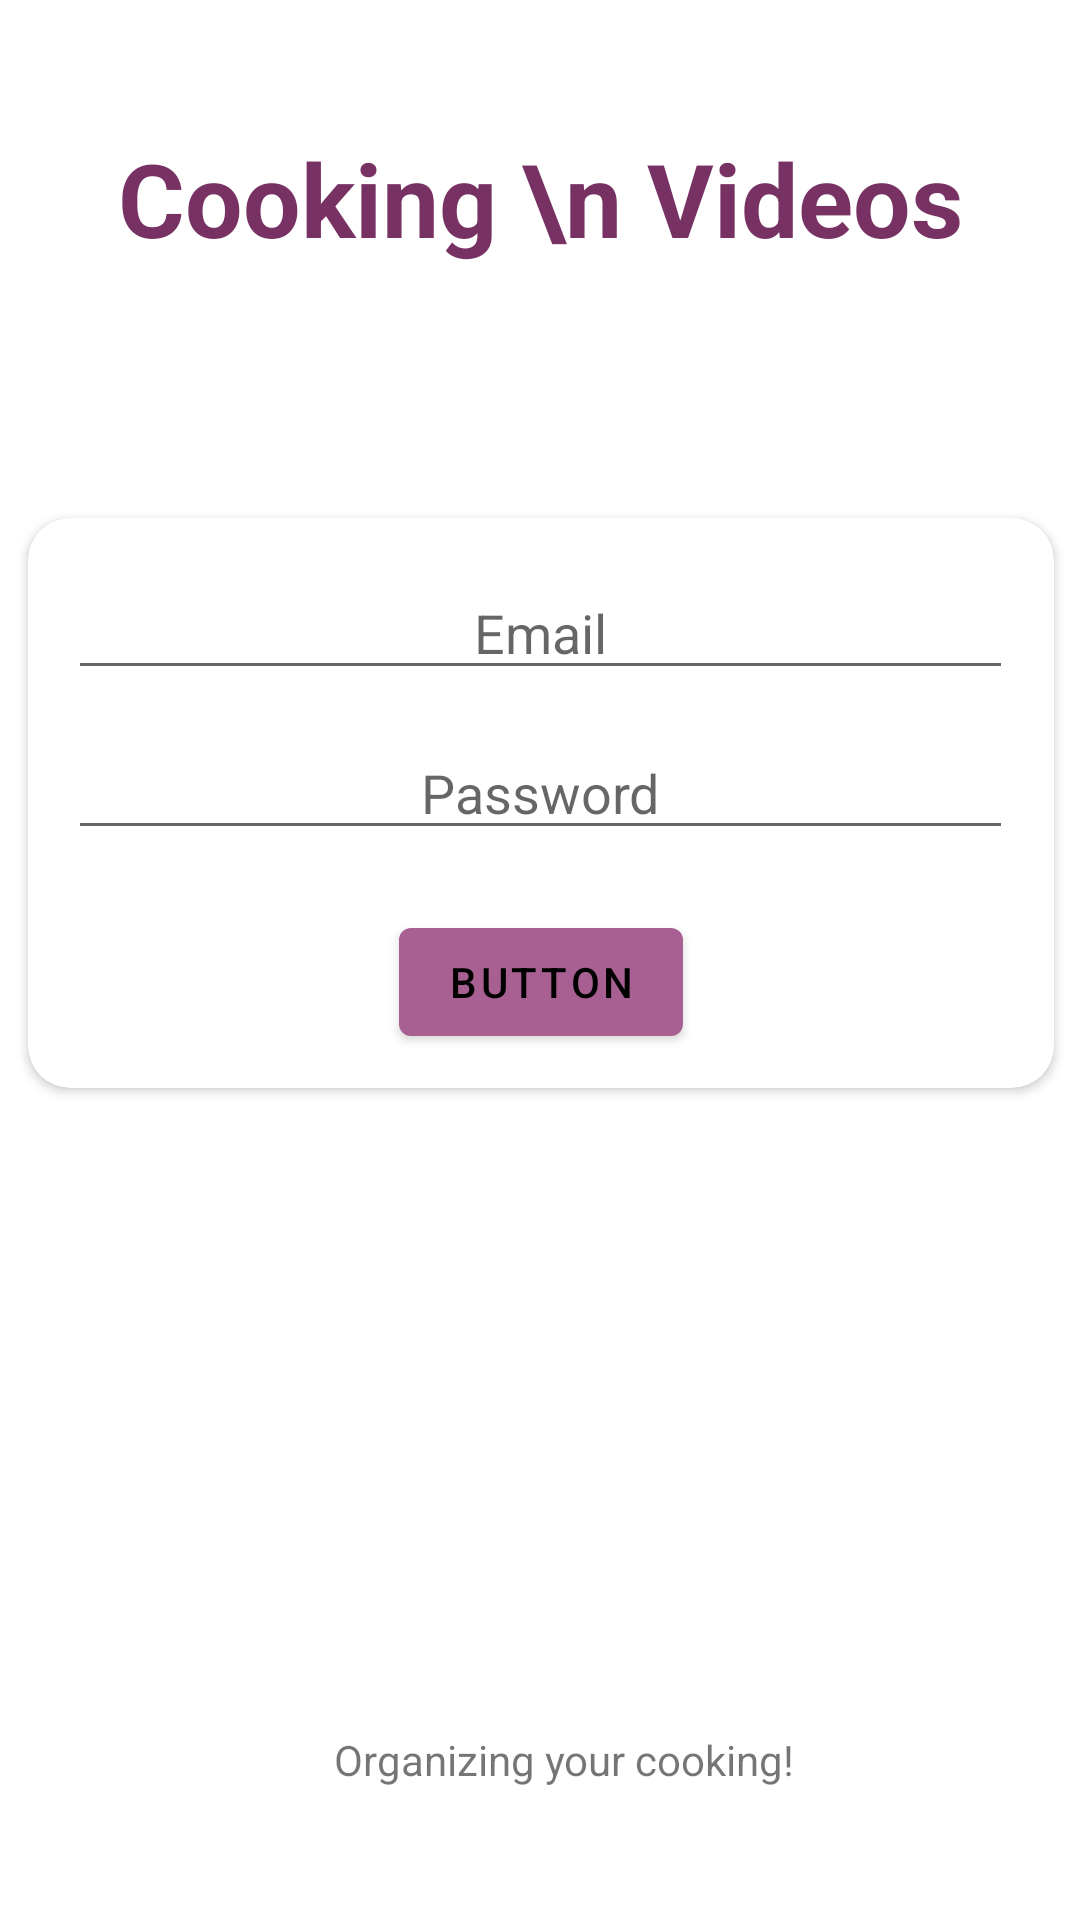

The Android layout XML behind this screen, and the referenced resources:
<!-- AndroidManifest.xml: application theme Theme.CookingVideos -->
<!-- res/layout/fragment_initial_screen.xml -->
<layout xmlns:android="http://schemas.android.com/apk/res/android"
    xmlns:app="http://schemas.android.com/apk/res-auto"
    xmlns:tools="http://schemas.android.com/tools"
    tools:context="com.example.cookingvideos.initialscreen.InitialScreen">
    <data>
        <variable
            name="viewmodel"
            type="com.example.cookingvideos.initialscreen.InitialScreenViewModel" />
    </data>
    <androidx.constraintlayout.widget.ConstraintLayout
        android:layout_width="match_parent"
        android:layout_height="match_parent">

        <TextView
            android:id="@+id/textView"
            android:layout_width="wrap_content"
            android:layout_height="wrap_content"
            android:text="Cooking \n Videos"
            android:textAlignment="center"
            android:textAppearance="@style/TextAppearance.AppCompat.Large"
            android:textColor="#773263"
            android:textSize="34sp"
            android:textStyle="bold"
            app:layout_constraintBottom_toBottomOf="parent"
            app:layout_constraintEnd_toEndOf="parent"
            app:layout_constraintStart_toStartOf="parent"
            app:layout_constraintTop_toTopOf="parent"
            app:layout_constraintVertical_bias="0.073" />

        <androidx.cardview.widget.CardView
            android:id="@+id/cardView"
            android:layout_width="342dp"
            android:layout_height="190dp"
            android:layout_marginTop="84dp"
            app:cardCornerRadius="14dp"
            app:layout_constraintEnd_toEndOf="@+id/textView"
            app:layout_constraintHorizontal_bias="0.501"
            app:layout_constraintStart_toStartOf="@+id/textView"
            app:layout_constraintTop_toBottomOf="@+id/textView">

            <androidx.constraintlayout.widget.ConstraintLayout
                android:layout_width="match_parent"
                android:layout_height="match_parent">

                <Button
                    android:id="@+id/button"
                    android:layout_width="wrap_content"
                    android:layout_height="wrap_content"
                    android:layout_marginTop="20dp"
                    android:text="Button"
                    app:layout_constraintEnd_toEndOf="@+id/editTextTextPassword"
                    app:layout_constraintStart_toStartOf="@+id/editTextTextPassword"
                    app:layout_constraintTop_toBottomOf="@+id/editTextTextPassword" />

                <EditText
                    android:id="@+id/editTextTextEmailAddress"
                    android:layout_width="wrap_content"
                    android:layout_height="wrap_content"
                    android:layout_marginTop="16dp"
                    android:ems="15"
                    android:hint="Email"
                    android:inputType="textEmailAddress"
                    android:textAlignment="center"
                    app:layout_constraintEnd_toEndOf="parent"
                    app:layout_constraintHorizontal_bias="0.496"
                    app:layout_constraintStart_toStartOf="parent"
                    app:layout_constraintTop_toTopOf="parent" />

                <EditText
                    android:id="@+id/editTextTextPassword"
                    android:layout_width="wrap_content"
                    android:layout_height="wrap_content"
                    android:layout_marginTop="12dp"
                    android:ems="15"
                    android:hint="Password"
                    android:inputType="textPassword"
                    android:textAlignment="center"
                    app:layout_constraintEnd_toEndOf="@+id/editTextTextEmailAddress"
                    app:layout_constraintHorizontal_bias="0.0"
                    app:layout_constraintStart_toStartOf="@+id/editTextTextEmailAddress"
                    app:layout_constraintTop_toBottomOf="@+id/editTextTextEmailAddress" />
            </androidx.constraintlayout.widget.ConstraintLayout>
        </androidx.cardview.widget.CardView>

        <TextView
            android:id="@+id/textView2"
            android:layout_width="wrap_content"
            android:layout_height="wrap_content"
            android:layout_marginBottom="44dp"
            android:text="Organizing your cooking!"
            app:layout_constraintBottom_toBottomOf="parent"
            app:layout_constraintEnd_toEndOf="parent"
            app:layout_constraintHorizontal_bias="0.54"
            app:layout_constraintStart_toStartOf="parent" />

    </androidx.constraintlayout.widget.ConstraintLayout>

</layout>
<!-- resources referenced by this layout -->
<resources>
  <style name="Theme.CookingVideos" parent="Theme.MaterialComponents.DayNight.DarkActionBar">
          
          <item name="colorPrimary">#a85f91</item>
          <item name="colorPrimaryVariant">#db8ec1</item>
          <item name="colorPrimaryDark">#773263</item>
          <item name="colorOnPrimary">#000000</item>
          
          <item name="colorSecondary">#663644</item>
          <item name="colorSecondaryVariant">#95616f</item>
          <item name="colorSecondaryContainer">#390e1d</item>
          <item name="colorOnSecondary">#ffffff</item>
          
          <item name="android:statusBarColor" tools:targetApi="l">?attr/colorPrimaryVariant</item>
          
      </style>
</resources>
